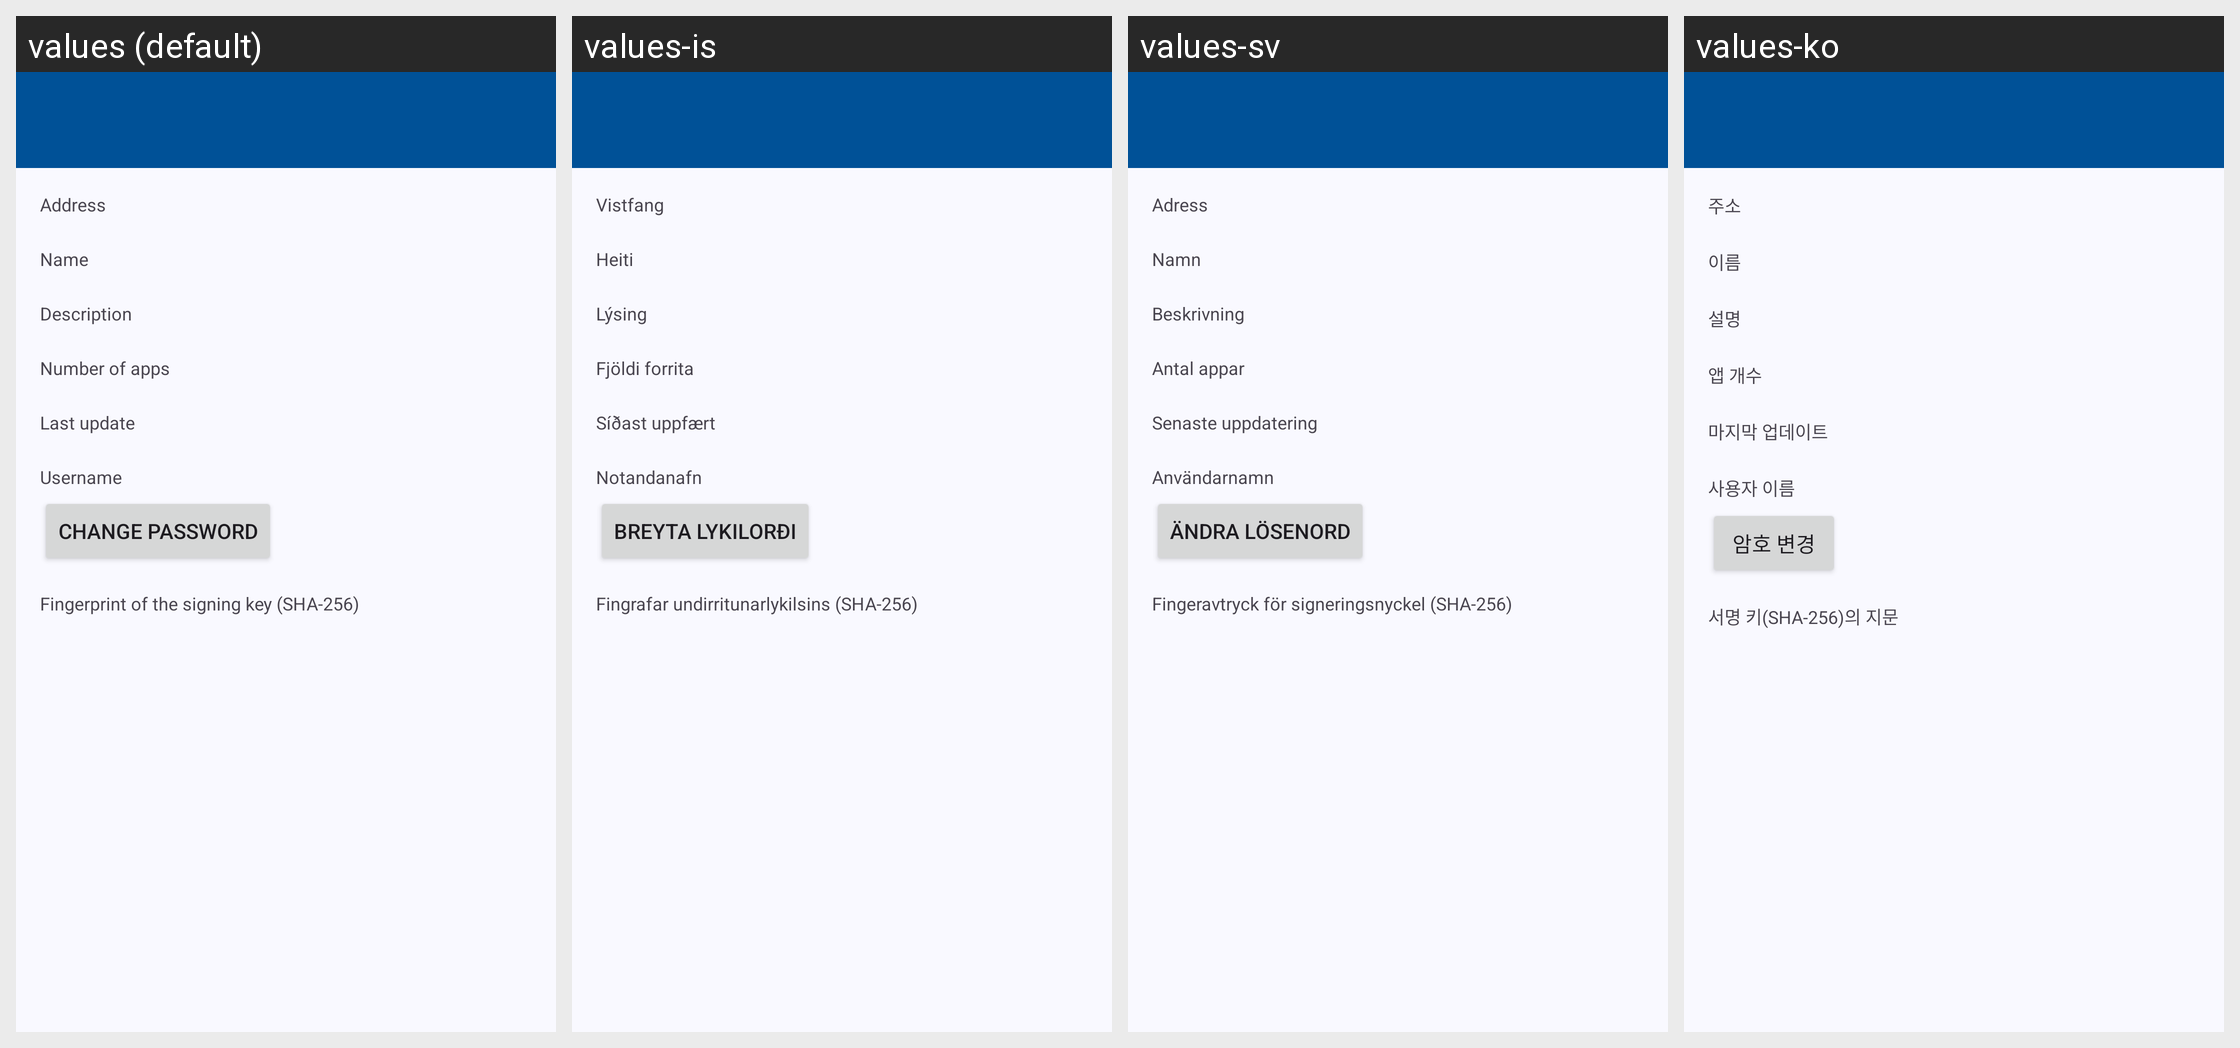

The same Android screen rendered under several of its app's locales, left to right. List the strings drawn on it with the default value and each locale's translation.
Android screen res/layout/repodetails.xml rendered under 4 locales, left to right: values (default), values-is, values-sv, values-ko. Device: Nexus 5 (rendered at 1080×1920; each locale shown at half size, 540×960, under a caption strip naming it); theme Theme.App.
Other locales in the repository, not shown: values-af, values-ar, values-ast, values-az, values-be, values-bg, values-bo, values-ca, values-cs, values-cy, values-da, values-de, values-el, values-eo, values-es, values-et, values-eu, values-fa, values-fi, values-fr, values-gl, values-he, values-hi, values-hr, values-hu, values-hy, values-id, values-it, values-ja, values-kab, values-kk, values-kn, values-lt, values-lv, values-ml, values-my, values-nb, values-nl, values-nl-rBE, values-pl, values-pt-rBR, values-pt-rPT, values-ro, values-ru, values-sc, values-sk, values-sl, values-sn, values-sq, values-sr, values-ta, values-te, values-tr, values-ug, values-uk, values-vi, values-zh-rCN, values-zh-rHK, values-zh-rTW.
Strings drawn on this screen, with the default value and each locale's value (text and hints the layout hard-codes, and strings that could not be matched under every locale, appear in the picture but are not listed):

repo_url
  values: Address
  values-is: Vistfang
  values-sv: Adress
  values-ko: 주소

repo_name
  values: Name
  values-is: Heiti
  values-sv: Namn
  values-ko: 이름

repo_description
  values: Description
  values-is: Lýsing
  values-sv: Beskrivning
  values-ko: 설명

repo_num_apps
  values: Number of apps
  values-is: Fjöldi forrita
  values-sv: Antal appar
  values-ko: 앱 개수

repo_last_update
  values: Last update
  values-is: Síðast uppfært
  values-sv: Senaste uppdatering
  values-ko: 마지막 업데이트

login_name
  values: Username
  values-is: Notandanafn
  values-sv: Användarnamn
  values-ko: 사용자 이름

repo_edit_credentials
  values: Change Password
  values-is: Breyta lykilorði
  values-sv: Ändra lösenord
  values-ko: 암호 변경

repo_fingerprint
  values: Fingerprint of the signing key (SHA-256)
  values-is: Fingrafar undirritunarlykilsins (SHA-256)
  values-sv: Fingeravtryck för signeringsnyckel (SHA-256)
  values-ko: 서명 키(SHA-256)의 지문
